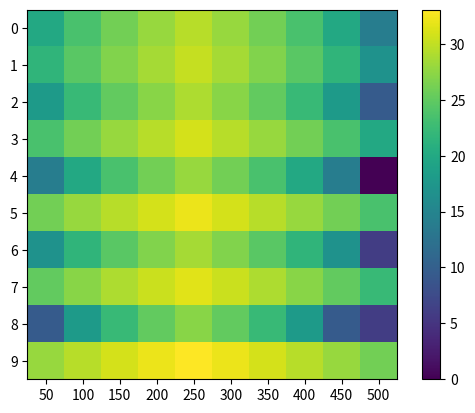

Here is the Python script that generated this plot:
import matplotlib.pyplot as plt
import numpy as np

#Speed of light 
c = 299,792,458

#Sample data from deepseek
ranges = [50, 100, 150, 200, 250, 300, 350, 400, 450, 500]
amplitude = np.array([[10, 15, 20, 25, 30, 25, 20, 15, 10, 5],
            [12, 17, 22, 27, 32, 27, 22, 17, 12, 7],
            [8, 13, 18, 23, 28, 23, 18, 13, 8, 3],
            [15, 20, 25, 30, 35, 30, 25, 20, 15, 10],
            [5, 10, 15, 20, 25, 20, 15, 10, 5, 1],
            [20, 25, 30, 35, 40, 35, 30, 25, 20, 15],
            [7, 12, 17, 22, 27, 22, 17, 12, 7, 2],
            [18, 23, 28, 33, 38, 33, 28, 23, 18, 13],
            [3, 8, 13, 18, 23, 18, 13, 8, 3, -2],
            [25, 30, 35, 40, 45, 40, 35, 30, 25, 20]]) 

#Converts the amplitude array into decibels
db = 20 * np.log10(np.abs(amplitude))

#Converts the test data into a 3d Array -> we don't need this yet. Could be useful for when we get the data and try to convert into what we have above
"""
arr = []
for i in range(len(amplitude)):
    zist=[]
    for j in range(len(amplitude[0])):
        Z=db[i,j]
        zist.append(Z)
    arr.append(zist)    
arr = np.array(arr)
print (arr)

"""
#Plots the data
plt.imshow(db, aspect='equal')
plt.xticks(range(len(ranges)), ranges)
plt.yticks(range(10))
plt.colorbar()
plt.show()

